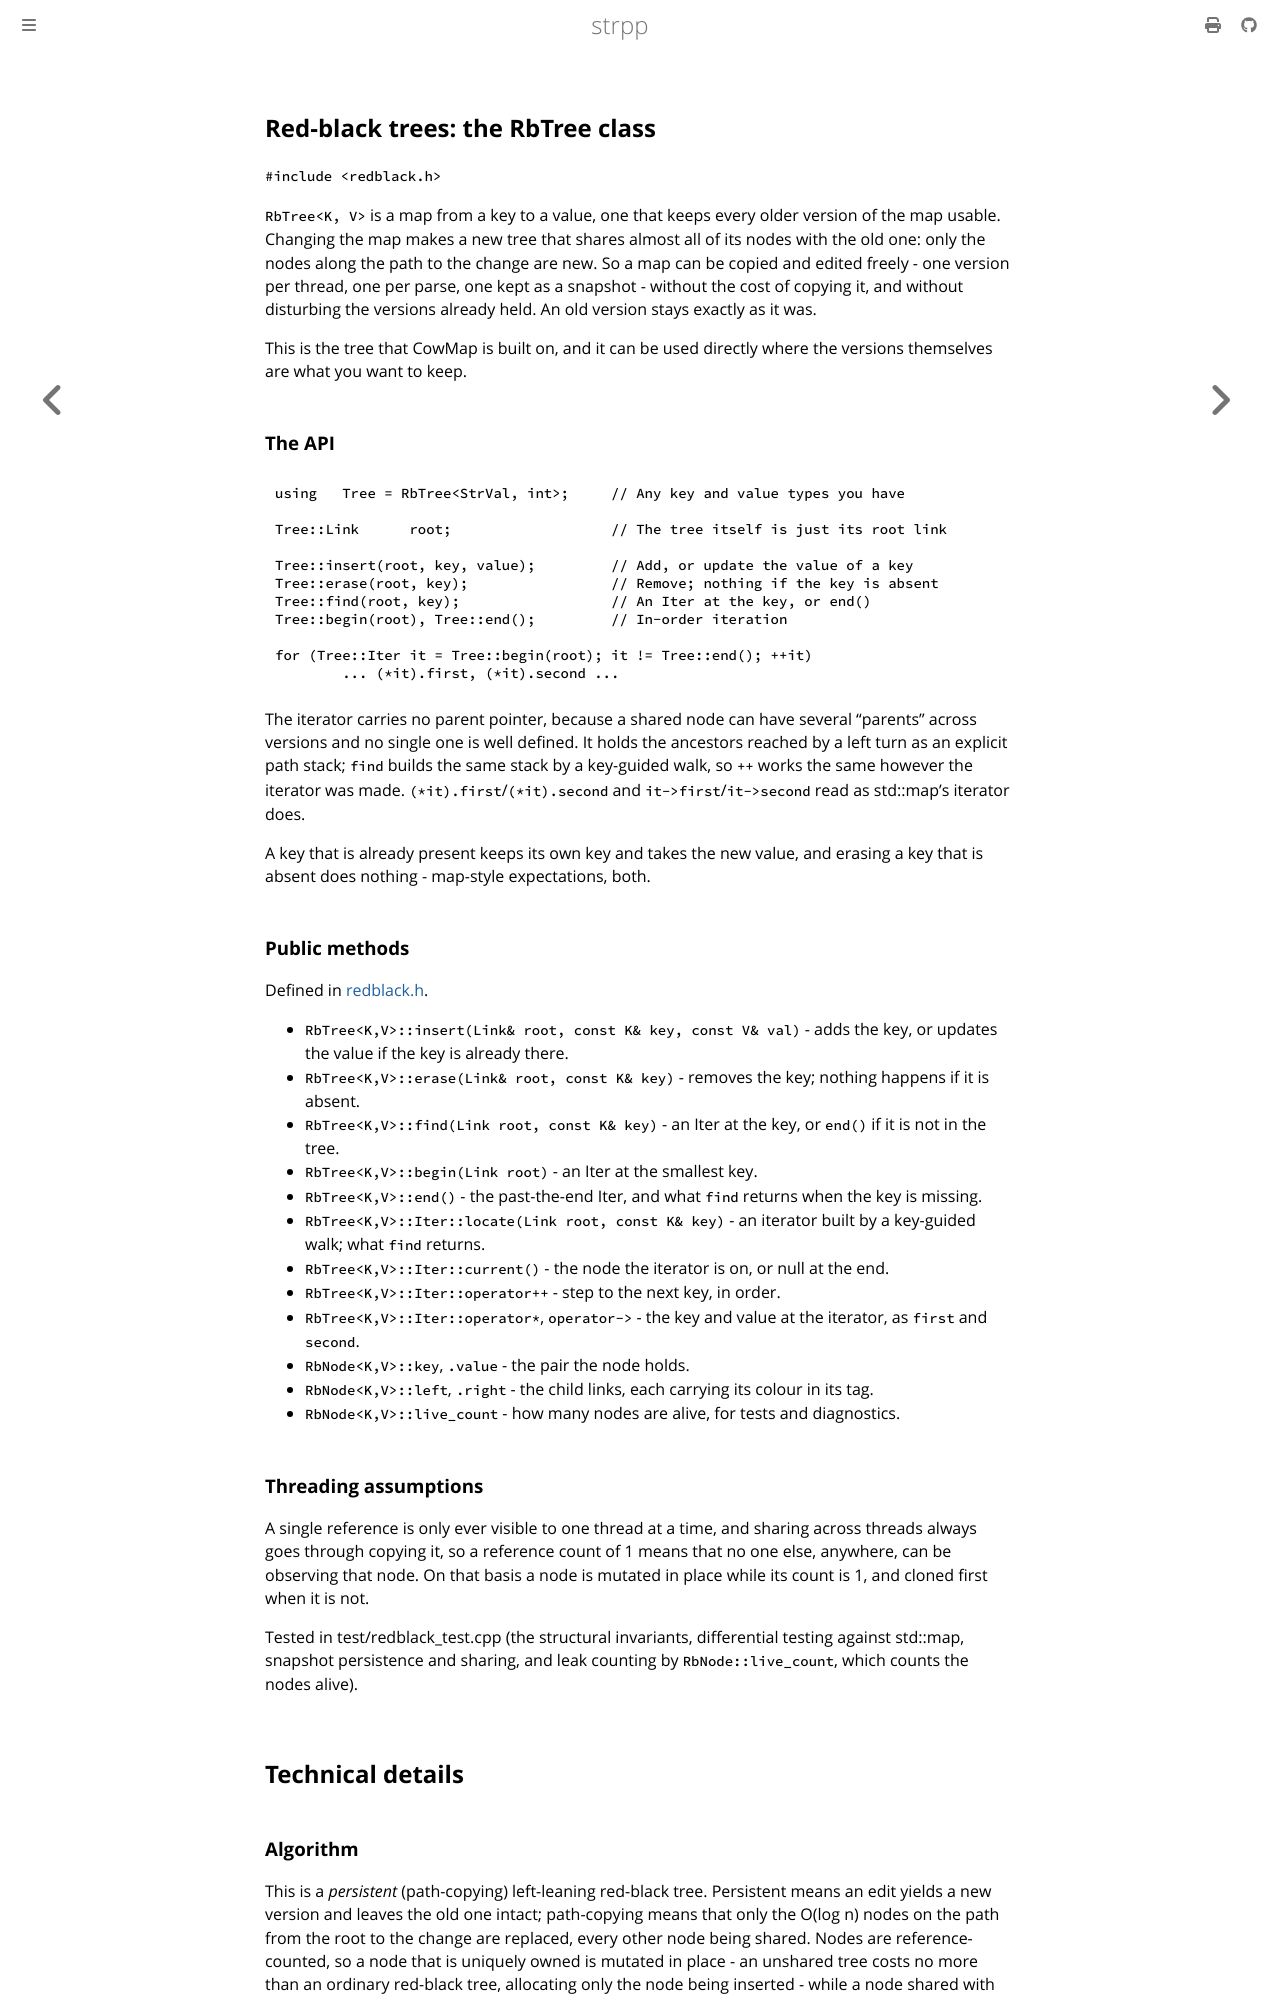

repository: cjheath/strpp · page: redblack.html · generator: mdbook

## Red-black trees: the RbTree class

`#include	<redblack.h>`

`RbTree<K, V>` is a map from a key to a value, one that keeps every older
version of the map usable. Changing the map makes a new tree that shares
almost all of its nodes with the old one: only the nodes along the path to
the change are new. So a map can be copied and edited freely - one version
per thread, one per parse, one kept as a snapshot - without the cost of
copying it, and without disturbing the versions already held. An old version
stays exactly as it was.

This is the tree that CowMap is built on, and it can be used directly where
the versions themselves are what you want to keep.

### The API

	using	Tree = RbTree<StrVal, int>;	// Any key and value types you have

	Tree::Link	root;			// The tree itself is just its root link

	Tree::insert(root, key, value);		// Add, or update the value of a key
	Tree::erase(root, key);			// Remove; nothing if the key is absent
	Tree::find(root, key);			// An Iter at the key, or end()
	Tree::begin(root), Tree::end();		// In-order iteration

	for (Tree::Iter it = Tree::begin(root); it != Tree::end(); ++it)
		... (*it).first, (*it).second ...

The iterator carries no parent pointer, because a shared node can have
several "parents" across versions and no single one is well defined. It
holds the ancestors reached by a left turn as an explicit path stack;
`find` builds the same stack by a key-guided walk, so `++` works the same
however the iterator was made. `(*it).first`/`(*it).second` and
`it->first`/`it->second` read as std::map's iterator does.

A key that is already present keeps its own key and takes the new value, and
erasing a key that is absent does nothing - map-style expectations, both.

### Public methods

Defined in [redblack.h](https://github.com/cjheath/strpp/blob/main/include/redblack.h).

- `RbTree<K,V>::insert(Link& root, const K& key, const V& val)` - adds the
  key, or updates the value if the key is already there.
- `RbTree<K,V>::erase(Link& root, const K& key)` - removes the key; nothing
  happens if it is absent.
- `RbTree<K,V>::find(Link root, const K& key)` - an Iter at the key, or
  `end()` if it is not in the tree.
- `RbTree<K,V>::begin(Link root)` - an Iter at the smallest key.
- `RbTree<K,V>::end()` - the past-the-end Iter, and what `find` returns when
  the key is missing.
- `RbTree<K,V>::Iter::locate(Link root, const K& key)` - an iterator built by
  a key-guided walk; what `find` returns.
- `RbTree<K,V>::Iter::current()` - the node the iterator is on, or null at
  the end.
- `RbTree<K,V>::Iter::operator++` - step to the next key, in order.
- `RbTree<K,V>::Iter::operator*`, `operator->` - the key and value at the
  iterator, as `first` and `second`.
- `RbNode<K,V>::key`, `.value` - the pair the node holds.
- `RbNode<K,V>::left`, `.right` - the child links, each carrying its colour
  in its tag.
- `RbNode<K,V>::live_count` - how many nodes are alive, for tests and
  diagnostics.

### Threading assumptions

A single reference is only ever visible to one thread at a time, and sharing
across threads always goes through copying it, so a reference count of 1
means that no one else, anywhere, can be observing that node. On that basis
a node is mutated in place while its count is 1, and cloned first when it is
not.

Tested in test/redblack_test.cpp (the structural invariants, differential
testing against std::map, snapshot persistence and sharing, and leak
counting by `RbNode::live_count`, which counts the nodes alive).

## Technical details
